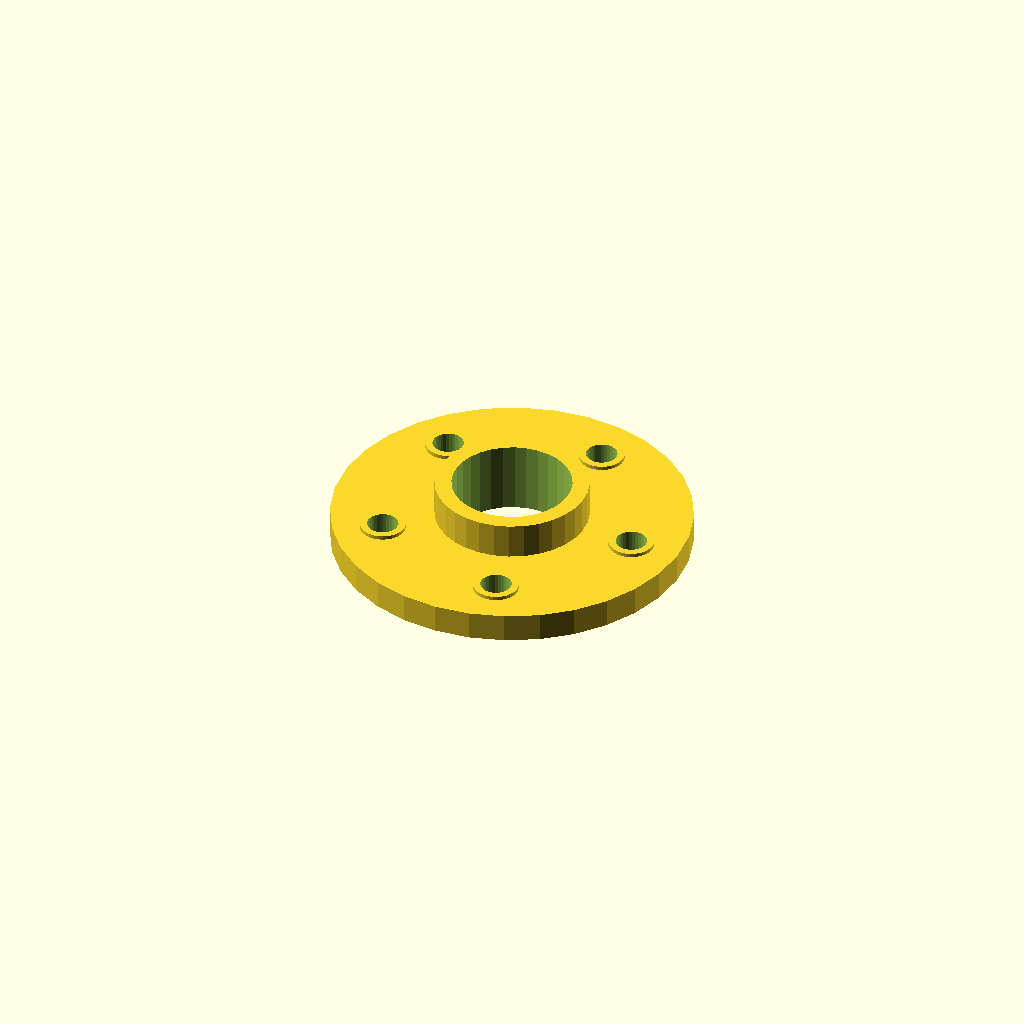
Cell 1 — every parameter at its default value.
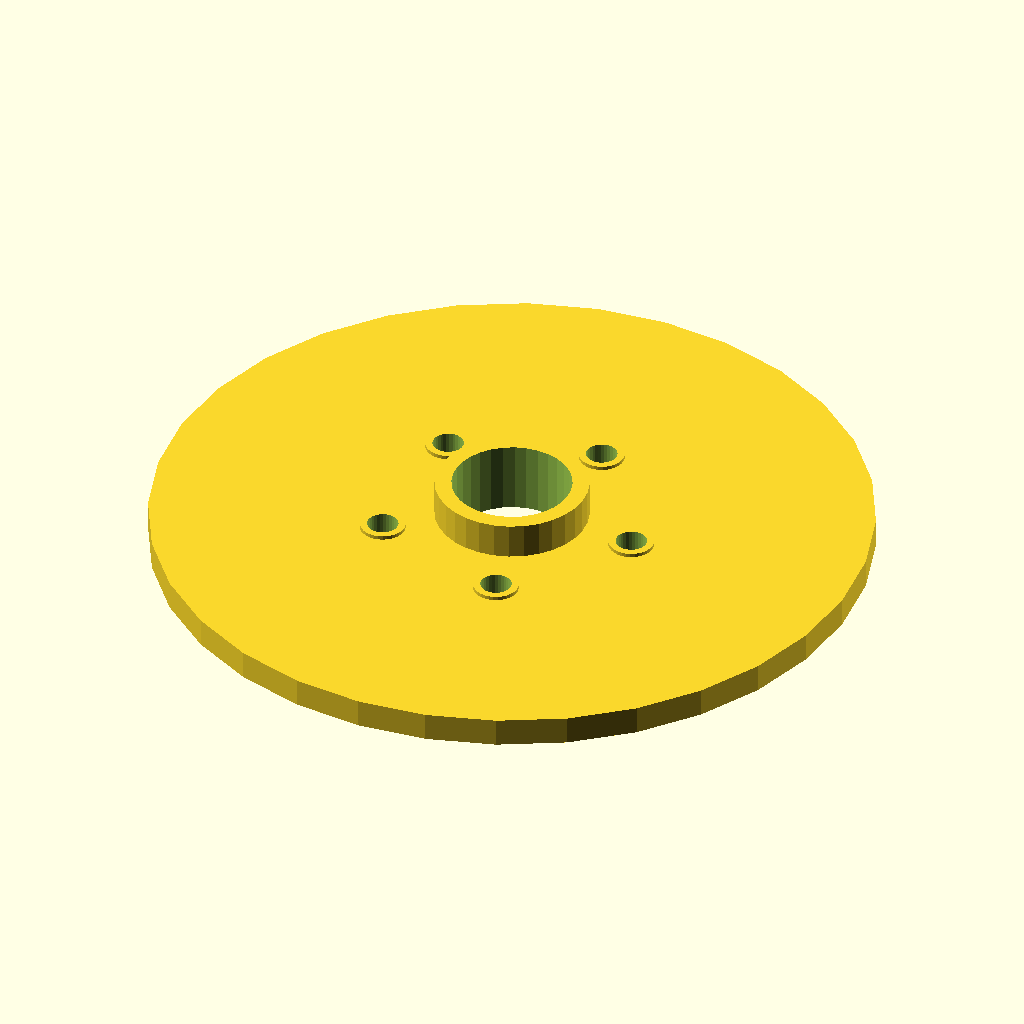
Cell 2 — flange_d set to 300, the other parameters unchanged.
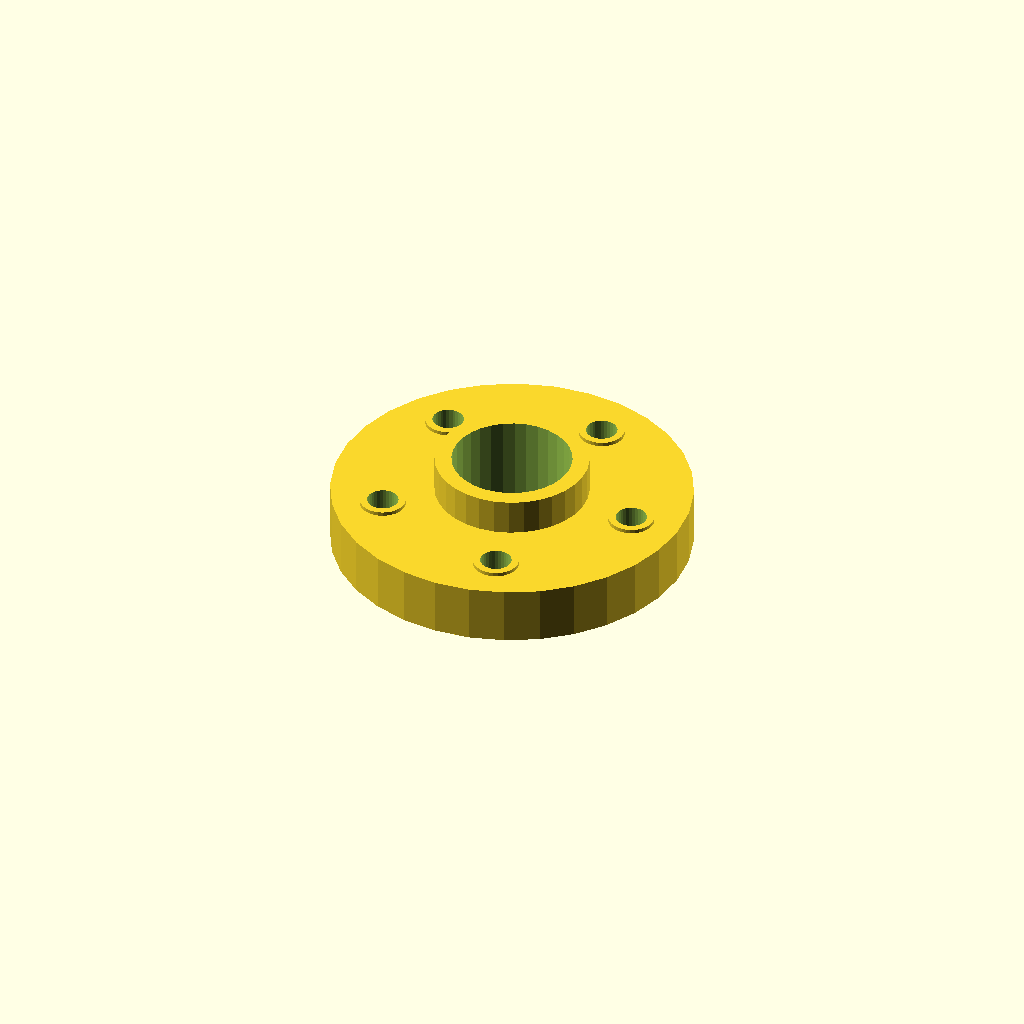
Cell 3: the same model with flange_t = 24.
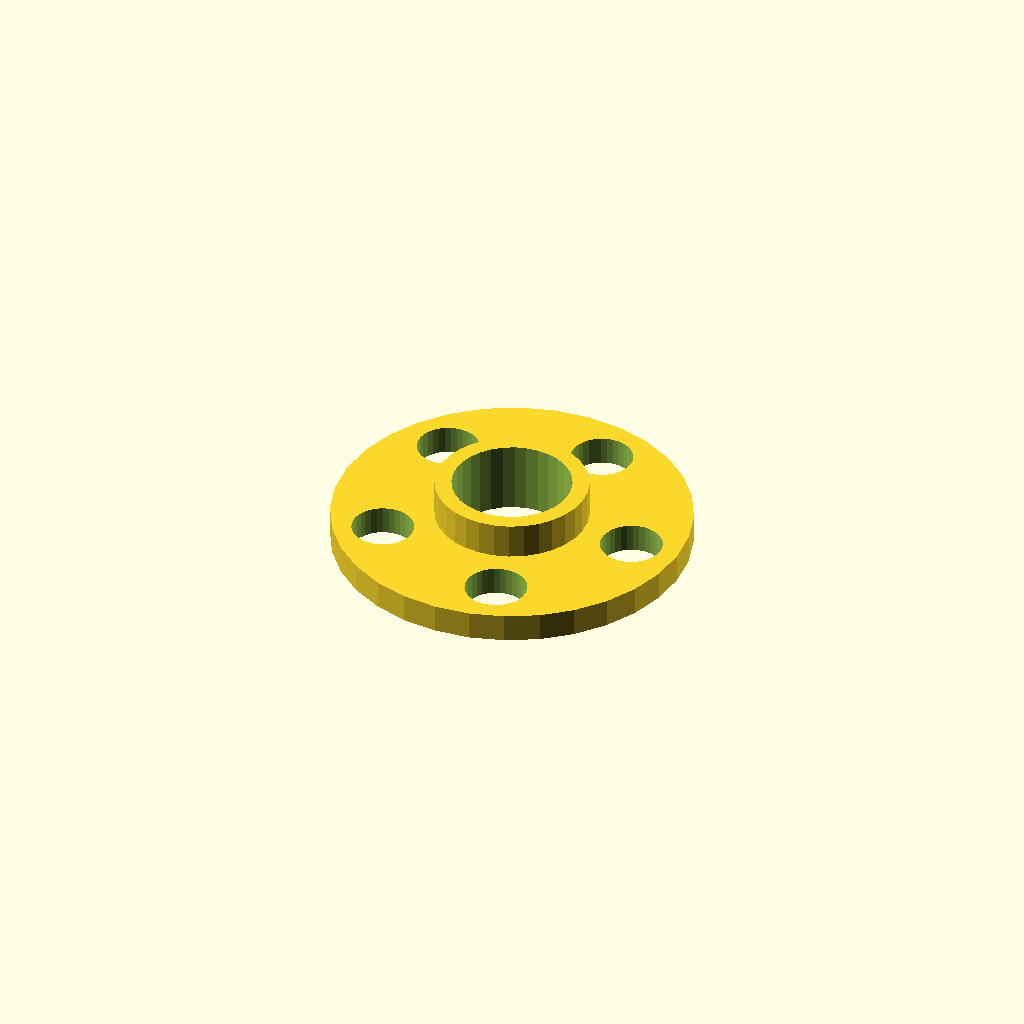
Cell 4: the same model with bolt_d = 26.
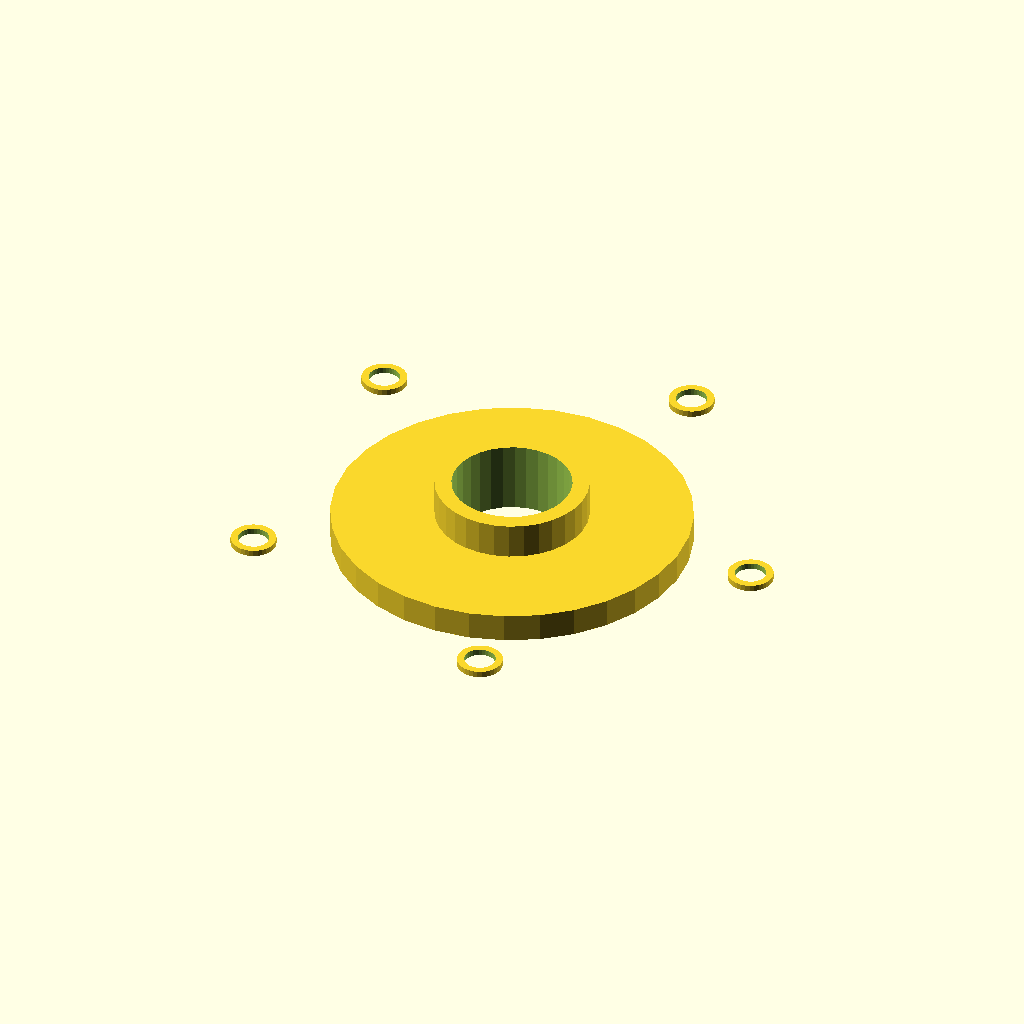
Cell 5: bolt_r = 108.4 (everything else at default).
One fixed orthographic camera (rotation 55°, 0°, 25°; colour scheme Cornfield) for every cell.
OpenSCAD source file optional_data/data/gen2/flanges/part_0039.scad:
$fn = 32;

// ----------------------------------------------------------------------
// Bolt-circle flange: 150 mm outside, 5 bolt holes, bore 50 mm
// ----------------------------------------------------------------------

// --- parameters (mm) ---
flange_d = 150;           // flange outside diameter
flange_t = 12;            // flange thickness
bolts = 5;                // number of bolt holes
bolt_d = 13;              // bolt clearance
bolt_r = 54.2;            // bolt circle radius
bore_d = 50;              // centre bore
hub_d = 64;               // raised hub diameter
hub_h = 15;               // raised hub height
spigot_d = 62;            // spigot diameter
spigot_h = 4;             // spigot height below the flange
sink = 1;                 // overlap into the flange
spot_d = 19;              // spot faced bosses
spot_h = 1.6;             // spot face height

module body() {
  cylinder(h = flange_t, d = flange_d);
  /* raised hub, sunk 1 mm into the flange */
  translate([0, 0, flange_t - 1]) cylinder(h = hub_h + 1, d = hub_d);
  /* spigot on the back face, sunk into the flange */
  translate([0, 0, -spigot_h + sink]) cylinder(h = spigot_h, d = spigot_d);
  /* spot faced pads under the bolt heads */
  for (i = [0 : bolts - 1]) rotate([0, 0, i * 360 / bolts]) translate([bolt_r, 0, flange_t - 1]) cylinder(h = spot_h + 1, d = spot_d);
}

difference() {
  body();
  /* bolt circle */
  for (i = [0 : bolts - 1]) rotate([0, 0, i * 360 / bolts]) translate([bolt_r, 0, -spigot_h - 1]) cylinder(h = flange_t + hub_h + spigot_h + 3, d = bolt_d);
  translate([0, 0, -spigot_h - 1]) cylinder(h = flange_t + hub_h + spigot_h + 3, d = bore_d);
}
Parameter table extracted from the source (name, type, default, range or options):
flange_d: number, default 150
flange_t: number, default 12
bolts: number, default 5
bolt_d: number, default 13
bolt_r: number, default 54.2
bore_d: number, default 50
hub_d: number, default 64
hub_h: number, default 15
spigot_d: number, default 62
spigot_h: number, default 4
sink: number, default 1
spot_d: number, default 19
spot_h: number, default 1.6
